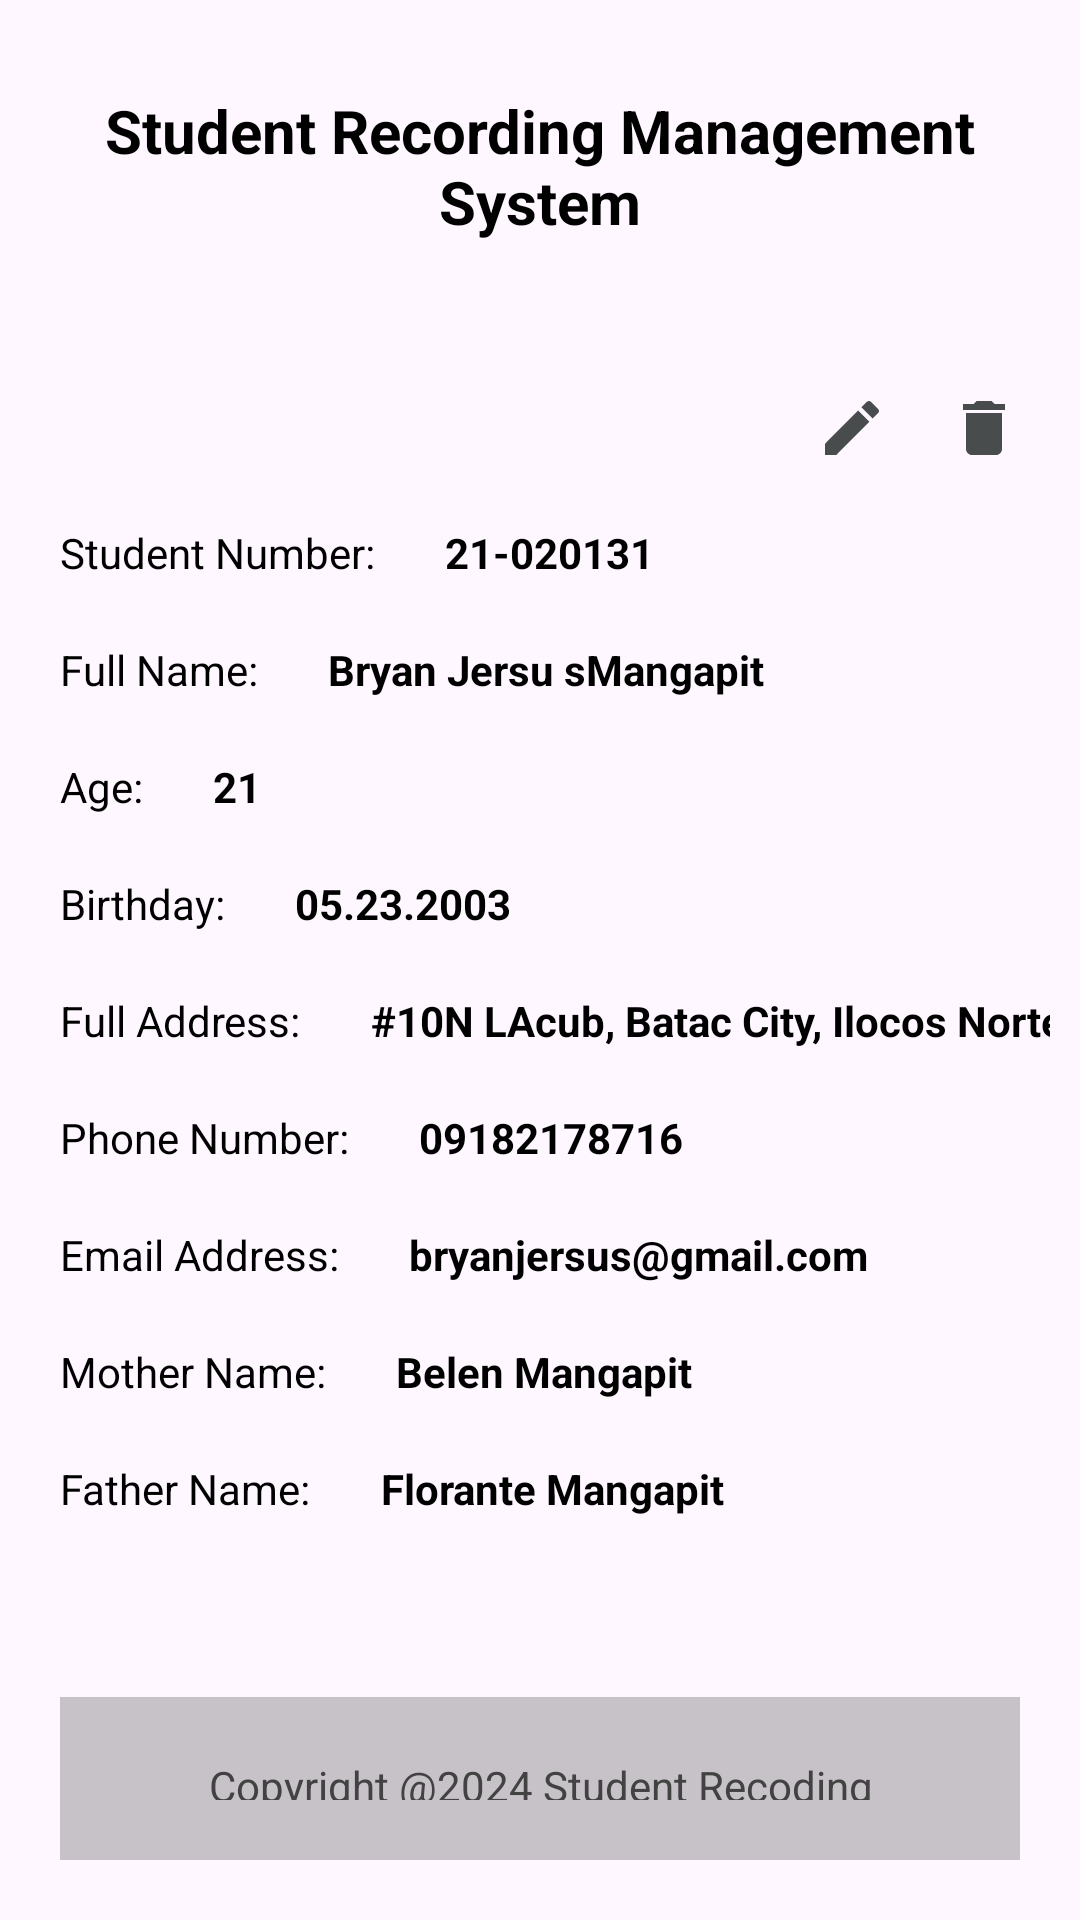

This screen was rendered from an Android layout file. Write that file and the resources it references.
<!-- AndroidManifest.xml: application theme Theme.Student_Recording_Management -->
<!-- res/layout/activity_student_display.xml -->
<?xml version="1.0" encoding="utf-8"?>
<LinearLayout xmlns:android="http://schemas.android.com/apk/res/android"
    xmlns:app="http://schemas.android.com/apk/res-auto"
    xmlns:tools="http://schemas.android.com/tools"
    android:id="@+id/main"
    android:orientation="vertical"
    android:layout_width="match_parent"
    android:layout_height="match_parent"
    tools:context=".StudentDisplayActivity">

    
    <TextView
        android:id="@+id/header_title"
        android:layout_width="match_parent"
        android:layout_height="wrap_content"
        android:gravity="center"
        android:text="Student Recording Management System"
        android:textColor="@color/black"
        android:textStyle="bold"
        android:textSize="20sp"
        android:padding="30dp"/>

    
    <androidx.constraintlayout.widget.ConstraintLayout
        android:id="@+id/student_information"
        android:layout_width="match_parent"
        android:layout_height="wrap_content"
        android:orientation="vertical"
        android:padding="10dp">

        <LinearLayout
            android:id="@+id/functions"
            android:layout_width="match_parent"
            android:layout_height="wrap_content"
            android:gravity="end"
            android:orientation="horizontal"
            app:layout_constraintTop_toTopOf="parent">

            <ImageView
                android:id="@+id/edit_button"
                android:layout_width="wrap_content"
                android:layout_height="wrap_content"
                android:padding="10dp"
                android:src="@drawable/icon_edit" />
            <ImageView
                android:id="@+id/delete_button"
                android:layout_width="wrap_content"
                android:layout_height="wrap_content"
                android:padding="10dp"
                android:src="@drawable/icon_delete" />
        </LinearLayout>

        <TextView
            android:id="@+id/student_number"
            android:layout_width="wrap_content"
            android:layout_height="wrap_content"
            android:padding="10dp"
            android:text="Student Number: "
            app:layout_constraintStart_toStartOf="parent"
            app:layout_constraintTop_toBottomOf="@+id/functions" />

        <TextView
            android:id="@+id/student_number_value"
            android:layout_width="wrap_content"
            android:layout_height="wrap_content"
            android:padding="10dp"
            android:text="21-020131"
            android:textStyle="bold"
            app:layout_constraintStart_toEndOf="@+id/student_number"
            app:layout_constraintTop_toBottomOf="@+id/functions" />

        <TextView
            android:id="@+id/full_name"
            android:layout_width="wrap_content"
            android:layout_height="wrap_content"
            android:padding="10dp"
            android:text="Full Name: "
            app:layout_constraintStart_toStartOf="parent"
            app:layout_constraintTop_toBottomOf="@+id/student_number" />

        <TextView
            android:id="@+id/full_name_value"
            android:layout_width="wrap_content"
            android:layout_height="wrap_content"
            android:padding="10dp"
            android:text="Bryan Jersu sMangapit"
            android:textStyle="bold"
            app:layout_constraintStart_toEndOf="@+id/full_name"
            app:layout_constraintTop_toBottomOf="@+id/student_number_value" />

        <TextView
            android:id="@+id/age"
            android:layout_width="wrap_content"
            android:layout_height="wrap_content"
            android:inputType="number"
            android:padding="10dp"
            android:text="Age: "
            app:layout_constraintStart_toStartOf="parent"
            app:layout_constraintTop_toBottomOf="@+id/full_name" />

        <TextView
            android:id="@+id/age_value"
            android:layout_width="wrap_content"
            android:layout_height="wrap_content"
            android:inputType="number"
            android:padding="10dp"
            android:text="21"
            android:textStyle="bold"
            app:layout_constraintStart_toEndOf="@+id/age"
            app:layout_constraintTop_toBottomOf="@+id/full_name_value" />

        <TextView
            android:id="@+id/birthday"
            android:layout_width="wrap_content"
            android:layout_height="wrap_content"
            android:padding="10dp"
            android:text="Birthday: "
            app:layout_constraintStart_toStartOf="parent"
            app:layout_constraintTop_toBottomOf="@+id/age" />

        <TextView
            android:id="@+id/birthday_value"
            android:layout_width="wrap_content"
            android:layout_height="wrap_content"
            android:padding="10dp"
            android:text="05.23.2003"
            android:textStyle="bold"
            app:layout_constraintStart_toEndOf="@+id/birthday"
            app:layout_constraintTop_toBottomOf="@+id/age_value" />

        <TextView
            android:id="@+id/full_address"
            android:layout_width="wrap_content"
            android:layout_height="wrap_content"
            android:padding="10dp"
            android:text="Full Address: "
            app:layout_constraintStart_toStartOf="parent"
            app:layout_constraintTop_toBottomOf="@+id/birthday" />

        <TextView
            android:id="@+id/full_address_value"
            android:layout_width="wrap_content"
            android:layout_height="wrap_content"
            android:padding="10dp"
            android:text="#10N LAcub, Batac City, Ilocos Norte"
            android:textStyle="bold"
            app:layout_constraintStart_toEndOf="@+id/full_address"
            app:layout_constraintTop_toBottomOf="@+id/birthday_value" />

        <TextView
            android:id="@+id/phone_number"
            android:layout_width="wrap_content"
            android:layout_height="wrap_content"
            android:padding="10dp"
            android:text="Phone Number: "
            app:layout_constraintStart_toStartOf="parent"
            app:layout_constraintTop_toBottomOf="@+id/full_address_value" />

        <TextView
            android:id="@+id/phone_number_value"
            android:layout_width="wrap_content"
            android:layout_height="wrap_content"
            android:padding="10dp"
            android:text="09182178716"
            android:textStyle="bold"
            app:layout_constraintStart_toEndOf="@+id/phone_number"
            app:layout_constraintTop_toBottomOf="@+id/full_address" />

        <TextView
            android:id="@+id/email_address"
            android:layout_width="wrap_content"
            android:layout_height="wrap_content"
            android:padding="10dp"
            android:text="Email Address: "
            app:layout_constraintStart_toStartOf="parent"
            app:layout_constraintTop_toBottomOf="@+id/phone_number" />

        <TextView
            android:id="@+id/email_address_value"
            android:layout_width="wrap_content"
            android:layout_height="wrap_content"
            android:padding="10dp"
            android:text="bryanjersus@gmail.com"
            android:textStyle="bold"
            app:layout_constraintStart_toEndOf="@+id/email_address"
            app:layout_constraintTop_toBottomOf="@+id/phone_number_value" />

        <TextView
            android:id="@+id/mother_name"
            android:layout_width="wrap_content"
            android:layout_height="wrap_content"
            android:padding="10dp"
            android:text="Mother Name: "
            app:layout_constraintStart_toStartOf="parent"
            app:layout_constraintTop_toBottomOf="@+id/email_address" />

        <TextView
            android:id="@+id/mother_name_value"
            android:layout_width="wrap_content"
            android:layout_height="wrap_content"
            android:padding="10dp"
            android:text="Belen Mangapit"
            android:textStyle="bold"
            app:layout_constraintStart_toEndOf="@+id/mother_name"
            app:layout_constraintTop_toBottomOf="@+id/email_address_value" />

        <TextView
            android:id="@+id/father_name"
            android:layout_width="wrap_content"
            android:layout_height="wrap_content"
            android:padding="10dp"
            android:text="Father Name: "
            app:layout_constraintStart_toStartOf="parent"
            app:layout_constraintTop_toBottomOf="@+id/mother_name" />

        <TextView
            android:id="@+id/father_name_value"
            android:layout_width="wrap_content"
            android:layout_height="wrap_content"
            android:padding="10dp"
            android:text="Florante Mangapit"
            android:textStyle="bold"
            app:layout_constraintStart_toEndOf="@+id/father_name"
            app:layout_constraintTop_toBottomOf="@+id/mother_name_value" />
    </androidx.constraintlayout.widget.ConstraintLayout>
    <ProgressBar
        android:id="@+id/progress_bar"
        android:layout_width="30dp"
        android:layout_height="wrap_content"
        android:visibility="gone"
        android:layout_gravity="center"/>

    
    <RelativeLayout
        android:layout_width="match_parent"
        android:layout_height="wrap_content"
        android:layout_marginBottom="20dp">

        <TextView
            android:id="@+id/footer_layout"
            android:layout_width="match_parent"
            android:layout_height="wrap_content"
            android:layout_margin="20dp"
            android:layout_alignParentBottom="true"
            android:background="@color/cardview_shadow_start_color"
            android:padding="20dp"
            android:text="@string/copyright_text"
            android:textAlignment="center"
            android:textColor="@color/cardview_dark_background" />
    </RelativeLayout>

</LinearLayout>
<!-- resources referenced by this layout -->
<resources>
  <!-- drawable icon_delete (drawable) -->
  <vector xmlns:android="http://schemas.android.com/apk/res/android" android:height="24dp" android:tint="#494C4D" android:viewportHeight="24" android:viewportWidth="24" android:width="24dp">
        
      <path android:fillColor="@android:color/white" android:pathData="M6,19c0,1.1 0.9,2 2,2h8c1.1,0 2,-0.9 2,-2V7H6v12zM19,4h-3.5l-1,-1h-5l-1,1H5v2h14V4z"/>
      
  </vector>
  <!-- drawable icon_edit (drawable) -->
  <vector xmlns:android="http://schemas.android.com/apk/res/android" android:height="24dp" android:tint="#494C4D" android:viewportHeight="24" android:viewportWidth="24" android:width="24dp">
        
      <path android:fillColor="@android:color/white" android:pathData="M3,17.25V21h3.75L17.81,9.94l-3.75,-3.75L3,17.25zM20.71,7.04c0.39,-0.39 0.39,-1.02 0,-1.41l-2.34,-2.34c-0.39,-0.39 -1.02,-0.39 -1.41,0l-1.83,1.83 3.75,3.75 1.83,-1.83z"/>
      
  </vector>
  <string name="copyright_text">Copyright @2024 Student Recoding Management System. All rights reserved.</string>
  <style name="Theme.Student_Recording_Management" parent="Base.Theme.Student_Recording_Management" />
  <style name="Base.Theme.Student_Recording_Management" parent="Theme.Material3.Light.NoActionBar">
          
          <item name="android:textColor">@color/black</item>
          <item name="android:statusBarColor">@color/cardview_shadow_start_color</item>
      </style>
  <!-- not gathered from this repository: default colours our renderer supplied (Android Studio template values) -->
  <color name="black">#FF000000</color>
</resources>
